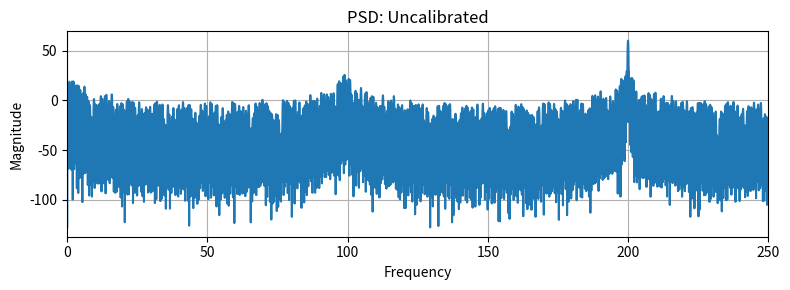
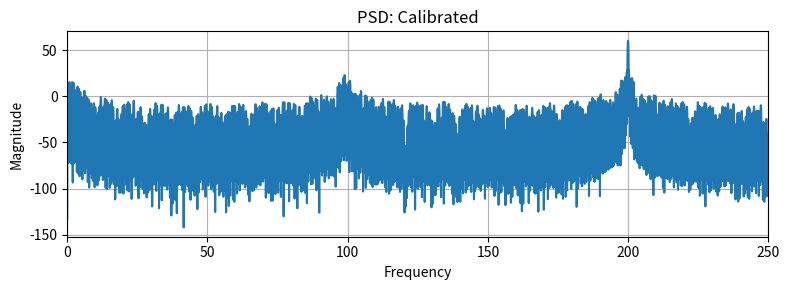
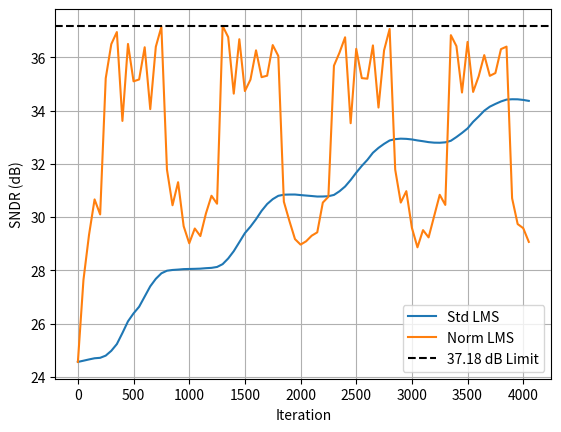

The script that saved these images, in order:
import numpy as np
import numpy.fft as fft
import matplotlib.pyplot as plt
error_params = {
    'ota_gain': np.inf,
    'ota_offset':0.0,
    'cap_mismatch':[0.0,0.0,0.0,0.0],
    'comp_offset':0.0,
    'oa_nonlinear_gain':0.5,
    'oa_bw':np.inf,
    'fs':500e6
}
ideal_params=error_params.copy()
ideal_params['oa_nonlinear_gain']=0.0
def sample_and_hold(vin):
    return vin
def comparator(vin,vref=1.0,err=error_params):
    vin_cmp=vin+err['comp_offset']
    code =int(np.clip(np.round(vin_cmp/(vref/2)), -2, 2))
    return code
def capacitive_banks(code,vref=1.0,err=error_params):
    cm=err['cap_mismatch']
    C1=2*(1+cm[0]);C2=1*(1+cm[1]);C3=1*(1+cm[2]);C4=1*(1+cm[3])
    c_total=C1+C2 +C3
    voltage_dac=(code/2)*vref
    return voltage_dac, c_total,C4
def digital_packer(codes,radix=4):
    raw = 0
    for c in codes:
        raw= raw*radix +(c+2)
    return raw
def pipeline_adc_time(vin_array, err, stages=4, vref=1.0):
    fs = err['fs']
    alpha = None
    if err['oa_bw']< np.inf:
        alpha= np.exp(-2*np.pi*err['oa_bw']/fs)
    N  = len(vin_array)
    raw = np.zeros(N, dtype=int)
    stagesC= np.zeros((N, stages))
    prev_r = np.zeros(stages)
    for i in range(N):
        x =vin_array[i]
        codes =[]
        for j in range(stages):
            code =comparator(x, vref, err)
            codes.append(code)
            vdac,ctot,cf=capacitive_banks(code,vref,err)
            G=ctot/cf
            r=G*(x-vdac)+err['ota_offset']
            r *=(1+err['oa_nonlinear_gain']*r*r)
            if alpha is not None:
                r= alpha*prev_r[j] + (1-alpha)*r
            prev_r[j]=r
            x = r
        raw[i]= digital_packer(codes, 4)
        stagesC[i,:]=codes
    return raw, stagesC
def calc_snrd_fft(vout, fs, guard=1):
    N =len(vout)
    x =vout - np.mean(vout)
    w =np.hanning(N)
    X =fft.fft(x*w)
    mag2= np.abs(X[:N//2])**2
    mag2[0] = 0
    k0 = np.argmax(mag2)
    idx= np.arange(k0-guard, k0+guard+1)
    idx = idx[(idx>=0)&(idx<len(mag2))]
    Psig =mag2[idx].sum()
    Pnoise=mag2.sum() - Psig
    return 10*np.log10(Psig/Pnoise)
fs = 500e6
N = 4096
C = 1638
f0 = C/N * fs
t = np.arange(N) / fs
vin = np.sin(2 * np.pi * f0 * t)
raw_ideal, _ = pipeline_adc_time(vin, ideal_params, 4, 1.0)
maxraw = 4**4 - 1
raw_uncalibrated, stage_unc = pipeline_adc_time(vin, error_params, 4, 1.0)
vout_uncal = raw_uncalibrated/maxraw*2 - 1
snr_uncal = calc_snrd_fft(vout_uncal, fs)
# max_norm = max(snr_norm)
# limit_db = max_norm
mu = 2e-4
w_std = np.zeros(4)
snr_std = []
it_std = []
for n in range(N):
    y= raw_uncalibrated[n] + w_std.dot(stage_unc[n])
    e= raw_ideal[n] - y
    w_std+= mu * e * stage_unc[n]
    if n % 50 == 0:
        vcal= (raw_uncalibrated + stage_unc.dot(w_std)) / maxraw * 2 - 1
        snr_std.append(calc_snrd_fft(vcal, fs))
        it_std.append(n)
mu_n=0.5
w_normalized=np.zeros(4)
snr_norm =[]
it_norm =[]

for n in range(N):
    xvec=stage_unc[n]
    y=raw_uncalibrated[n] + w_normalized.dot(xvec)
    e=raw_ideal[n]-y
    w_normalized += mu_n * e * xvec / (xvec.dot(xvec) + 1e-6)
    if n % 50 == 0:
        vcal = (raw_uncalibrated + stage_unc.dot(w_normalized)) / maxraw * 2 - 1
        snr_norm.append(calc_snrd_fft(vcal, fs))
        it_norm.append(n)
max_norm = max(snr_norm)

iter_norm = it_norm[snr_norm.index(max_norm)]
max_std = max(snr_std)
iter_std = it_std[snr_std.index(max_std)]
print("SNR uncalibrated  dB",snr_uncal)
print(f"Max SNR normalized LMS    = {max_norm:.2f} dB at iteration {iter_norm}")
print(f"Max SNR standard LMS      = {max_std:.2f} dB at iteration {iter_std}")
def plot_psd(v,title):
    N = len(v)
    w = np.hanning(N)
    X = fft.fft((v-np.mean(v))*w, n=65536)[:32768]
    mag = np.abs(X)
    mag_db = 20*np.log10(np.maximum(mag,1e-12))
    freqs = np.arange(len(mag_db))*(fs/65536)/1e6
    plt.figure(figsize=(8,3))
    plt.plot(freqs, mag_db)
    plt.title(title)
    plt.xlabel("Frequency")
    plt.ylabel("Magnitude")
    plt.xlim(0, fs/2/1e6)
    plt.grid(True)
    plt.tight_layout()
plot_psd(vout_uncal,"PSD: Uncalibrated")
plot_psd(vcal,"PSD: Calibrated")
plt.figure()
plt.plot(it_std, snr_std, label="Std LMS")
plt.plot(it_norm, snr_norm, label="Norm LMS")
# plt.axhline(limit_db, color='k', linestyle='--', label=f"{limit_db:.1f} dB Limit")
plt.axhline(max_norm, color='k', linestyle='--', label=f"{max_norm:.2f} dB Limit")
plt.xlabel("Iteration")
plt.ylabel("SNDR (dB)")
plt.legend()
plt.grid()
plt.show()
